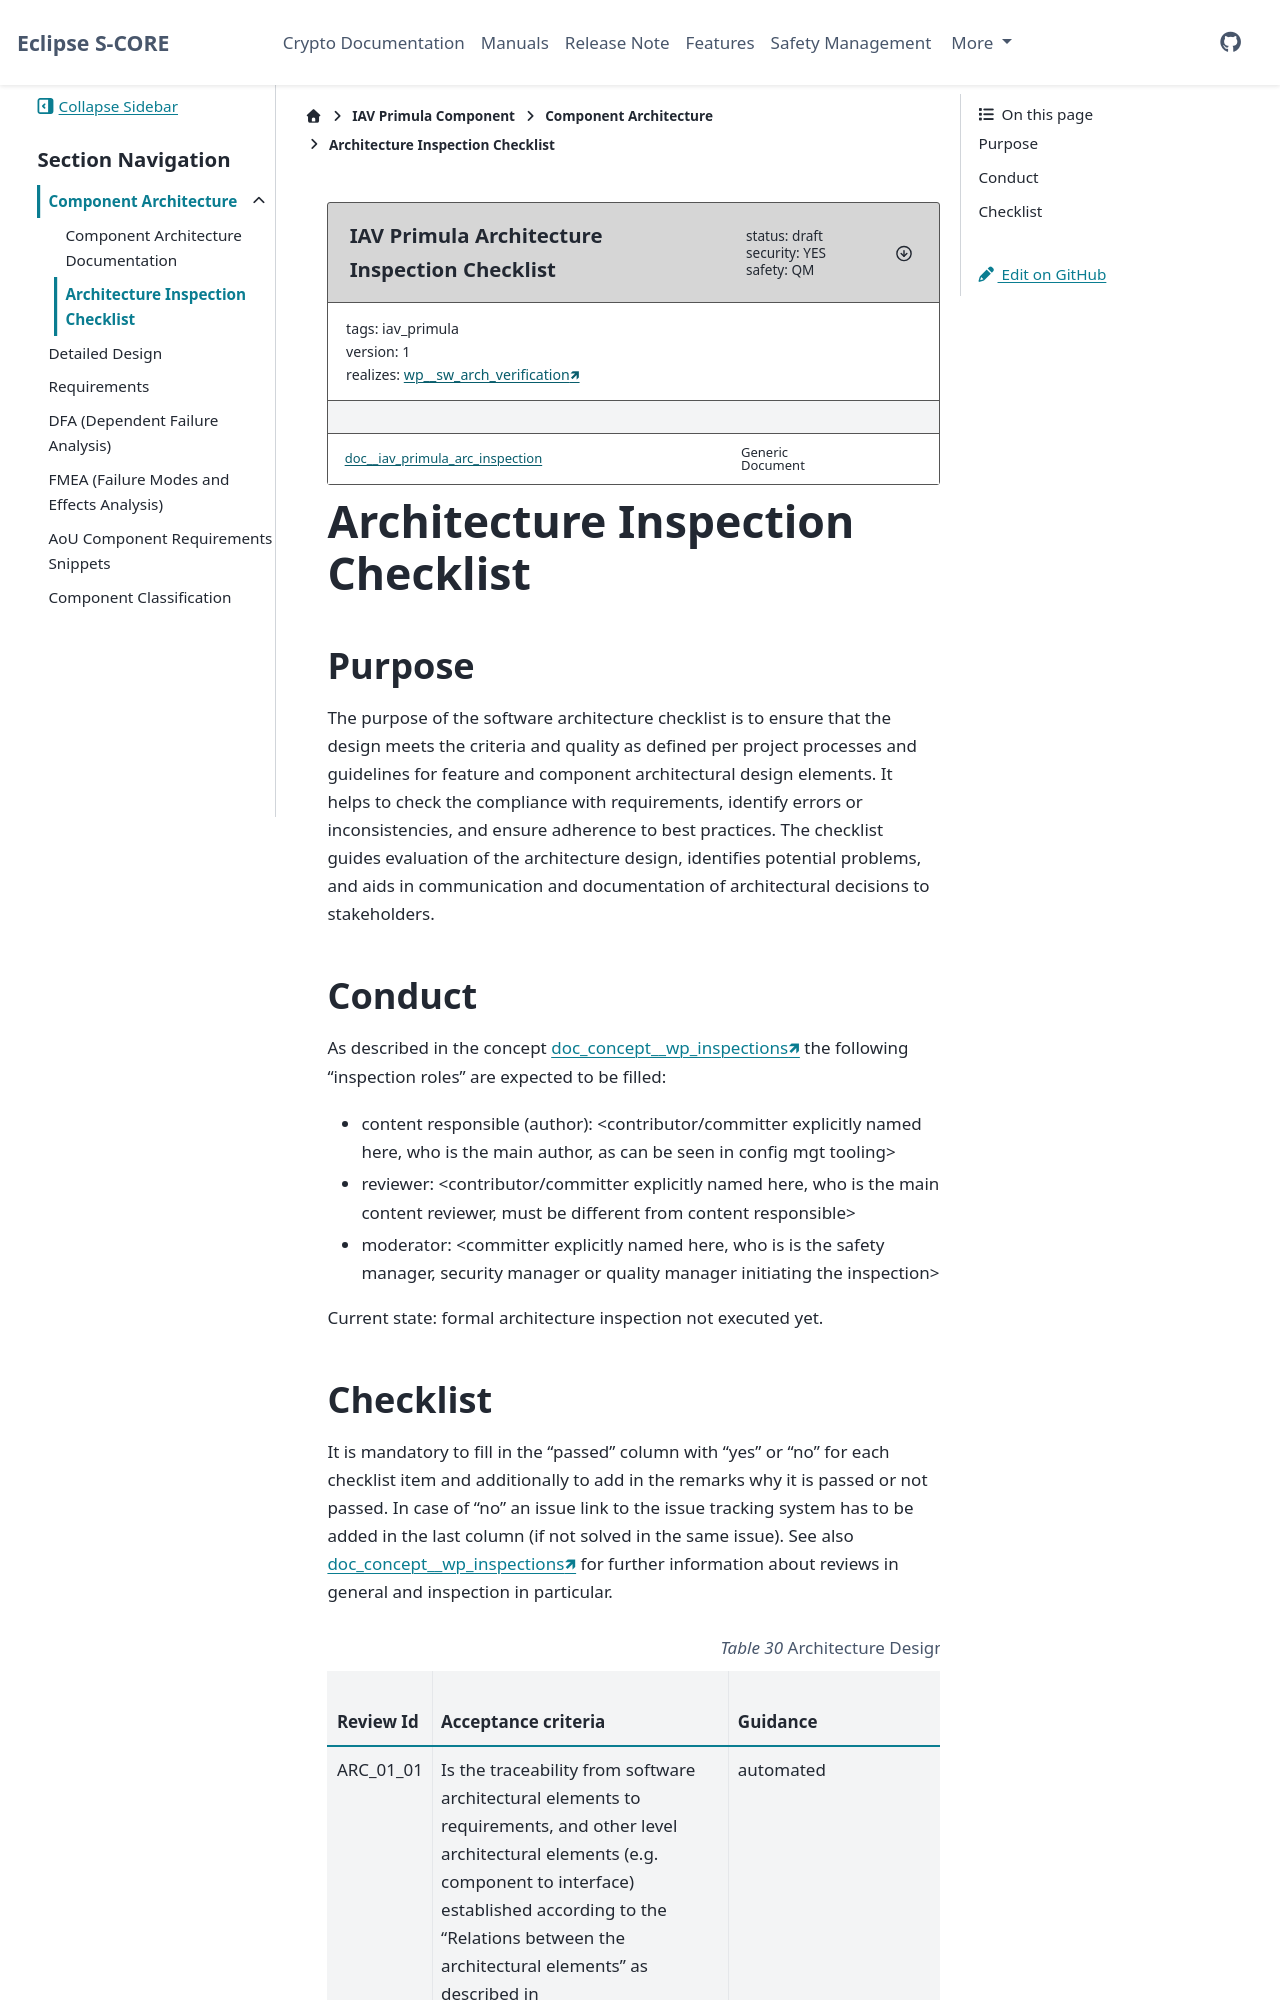

repository: iavofficial/inc_security_crypto · page: pr-28/score/iav_primula/docs/architecture/chklst_arc_inspection.html · generator: sphinx

..
   # *******************************************************************************
   # Copyright (c) 2026 Contributors to the Eclipse Foundation
   #
   # See the NOTICE file(s) distributed with this work for additional
   # information regarding copyright ownership.
   #
   # This program and the accompanying materials are made available under the
   # terms of the Apache License Version 2.0 which is available at
   # https://www.apache.org/licenses/LICENSE-2.0
   #
   # SPDX-License-Identifier: Apache-2.0
   # *******************************************************************************


.. document:: IAV Primula Architecture Inspection Checklist
  :id: doc__iav_primula_arc_inspection
  :status: draft
  :safety: QM
  :security: YES
  :realizes: wp__sw_arch_verification
  :tags: iav_primula

Architecture Inspection Checklist
=================================

Purpose
-------

The purpose of the software architecture checklist is to ensure that the design meets the criteria and quality as
defined per project processes and guidelines for feature and component architectural design elements.
It helps to check the compliance with requirements, identify errors or inconsistencies, and ensure adherence to best
practices.
The checklist guides evaluation of the architecture design, identifies potential problems, and aids in
communication and documentation of architectural decisions to stakeholders.

Conduct
-------

As described in the concept :need:`doc_concept__wp_inspections` the following "inspection roles" are expected to be filled:

- content responsible (author): <contributor/committer explicitly named here, who is the main author, as can be seen in config mgt tooling>
- reviewer: <contributor/committer explicitly named here, who is the main content reviewer, must be different from content responsible>
- moderator: <committer explicitly named here, who is is the safety manager, security manager or quality manager initiating the inspection>

Current state: formal architecture inspection not executed yet.
